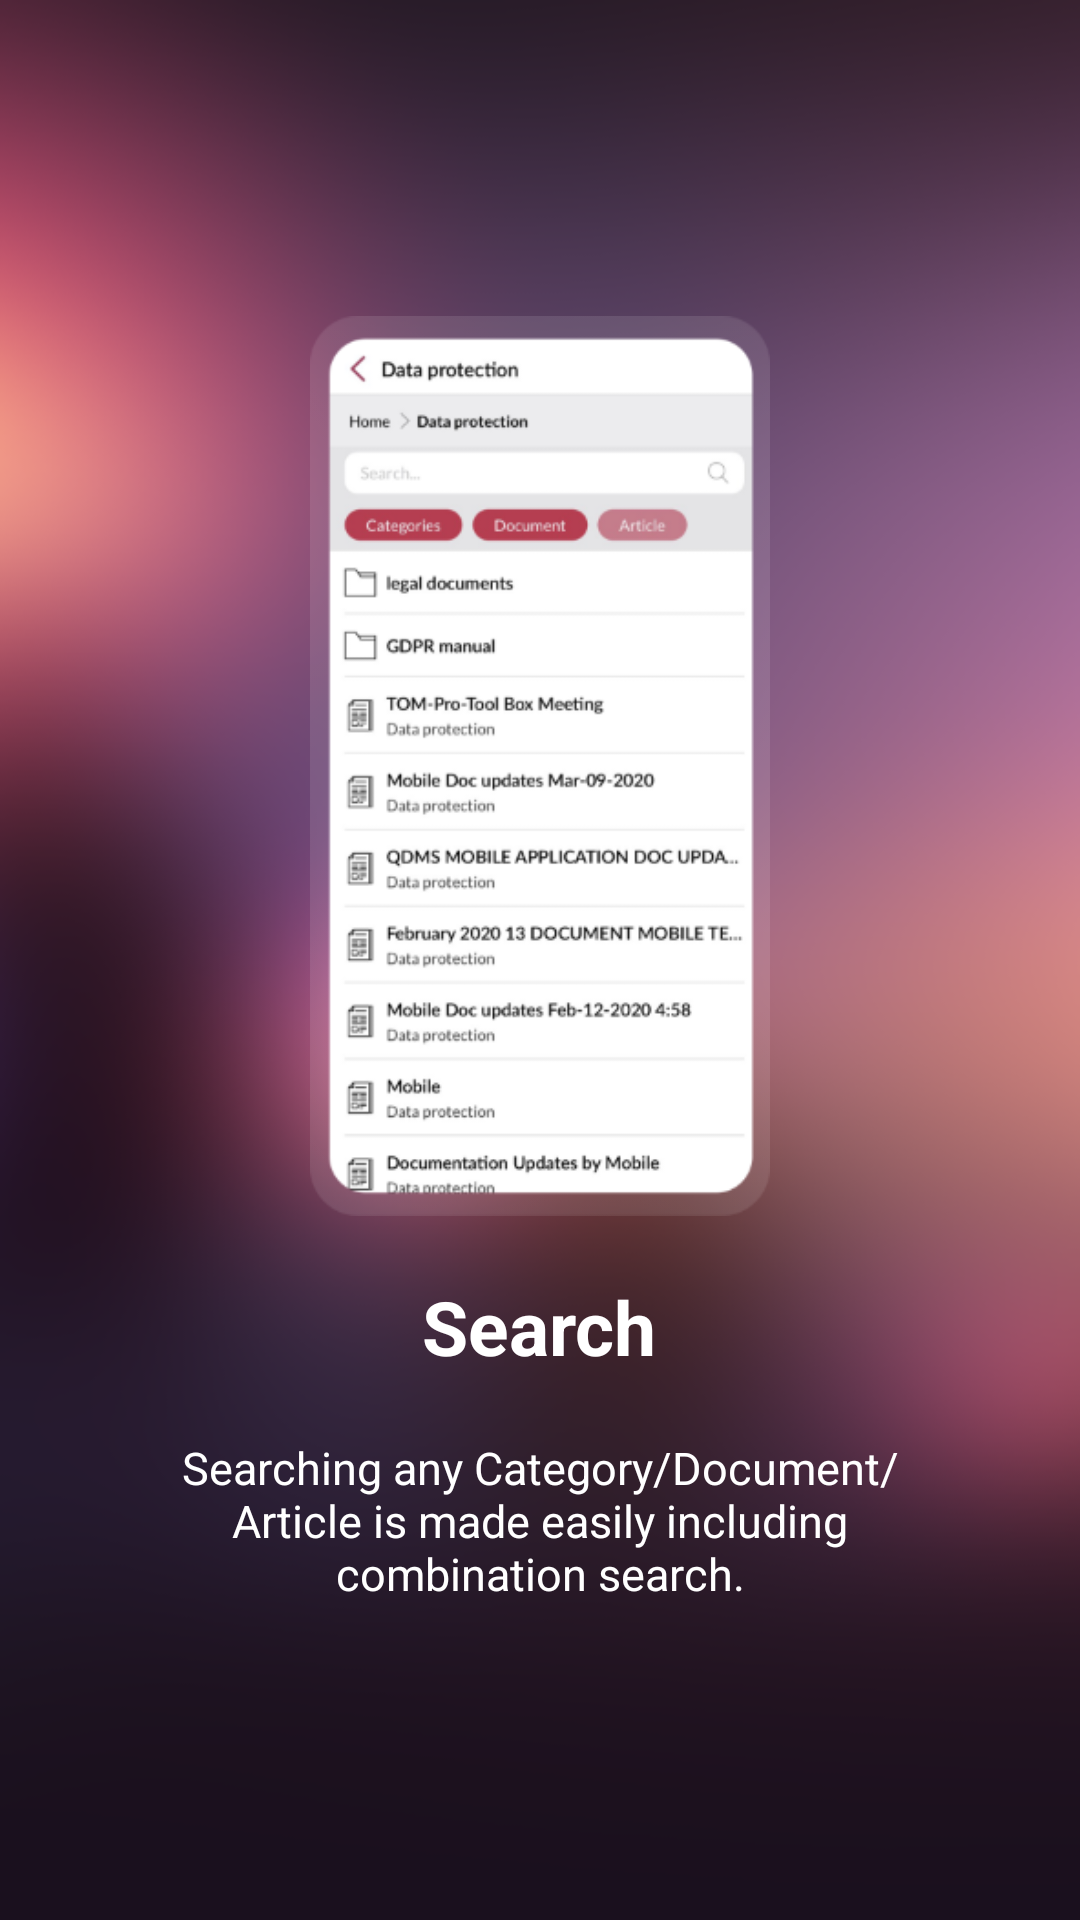

Layout XML and referenced resources for this Android screen:
<!-- AndroidManifest.xml: application theme AppTheme.NoActionBar -->
<!-- res/layout/walkthrough_slide_three.xml -->
<?xml version="1.0" encoding="utf-8"?>
<RelativeLayout xmlns:android="http://schemas.android.com/apk/res/android"
    android:layout_width="match_parent"
    android:layout_height="match_parent"
    android:background="@drawable/back_ground">

    <LinearLayout
        android:layout_width="wrap_content"
        android:layout_height="wrap_content"
        android:layout_centerInParent="true"
        android:gravity="center_horizontal"
        android:orientation="vertical">

        <android.support.v7.widget.AppCompatImageView
            android:layout_width="@dimen/dimen_250dp"
            android:layout_height="300dp"
            android:src="@drawable/search" />

        <TextView
            android:layout_marginTop="20dp"
            android:layout_width="wrap_content"
            android:layout_height="wrap_content"
            android:text="@string/walkthrough_slide3_title"
            android:textColor="@android:color/white"
            android:textSize="@dimen/slide_title"
            android:textStyle="bold" />

        <TextView
            android:layout_width="wrap_content"
            android:layout_height="wrap_content"
            android:layout_marginTop="20dp"
            android:paddingLeft="@dimen/desc_padding"
            android:paddingRight="@dimen/desc_padding"
            android:text="@string/walkthrough_slide3_desc"
            android:textAlignment="center"
            android:textColor="@android:color/white"
            android:textSize="@dimen/slide_desc" />

    </LinearLayout>

</RelativeLayout>
<!-- resources referenced by this layout -->
<resources>
  <dimen name="desc_padding">40dp</dimen>
  
      //Common Text Sizes
  <dimen name="dimen_250dp">250dp</dimen>
  <dimen name="slide_desc">15dp</dimen>
  <dimen name="slide_title">25dp</dimen>
  <!-- drawable back_ground: png bitmap (drawable, 137995 bytes) -->
  <!-- drawable search: png bitmap (drawable, 47006 bytes) -->
  <string name="walkthrough_slide3_desc">Searching any Category/Document/Article is made easily including combination search.</string>
  <string name="walkthrough_slide3_title">Search</string>
  <style name="AppTheme.NoActionBar">
          <item name="windowActionBar">false</item>
          <item name="windowNoTitle">true</item>
      </style>
</resources>
